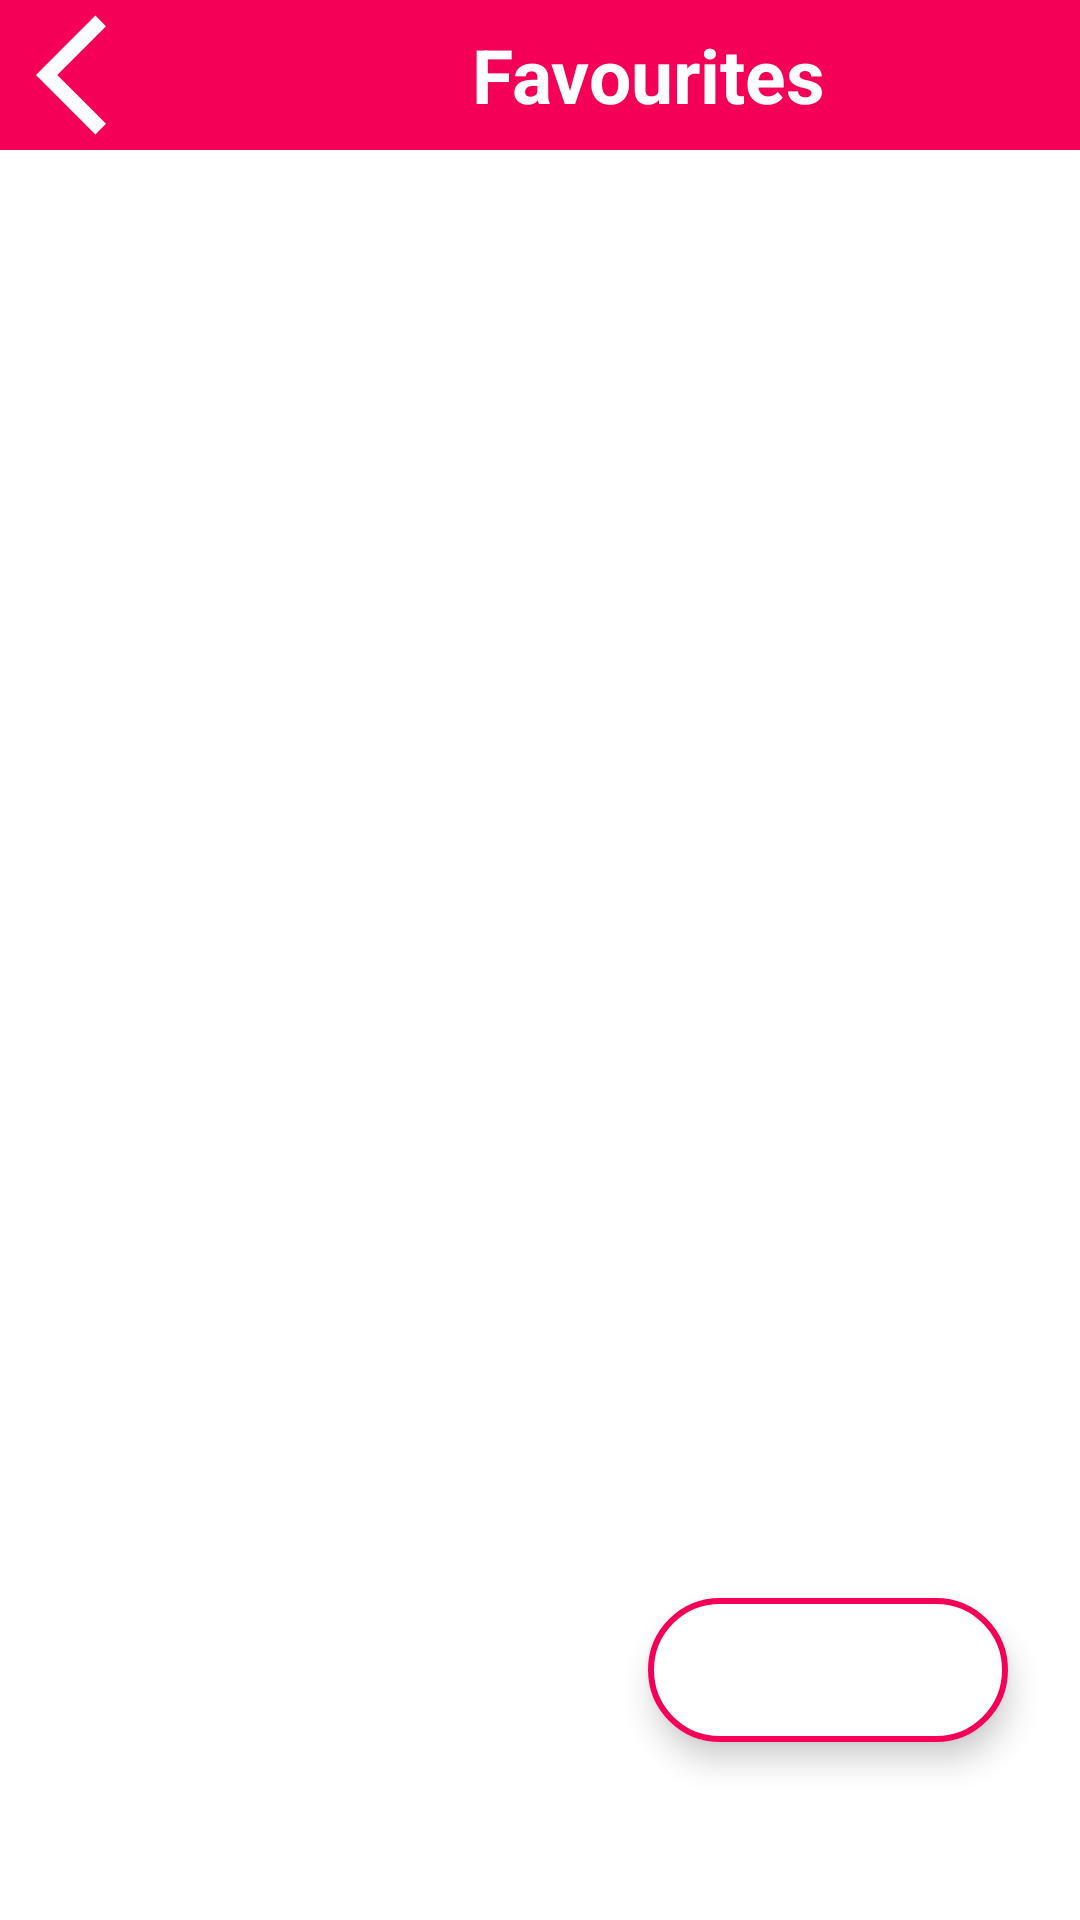

This screen was rendered from an Android layout file. Write that file and the resources it references.
<!-- AndroidManifest.xml: application theme splash_screen -->
<!-- res/layout/activity_favourite.xml -->
<?xml version="1.0" encoding="utf-8"?>
<androidx.constraintlayout.widget.ConstraintLayout xmlns:android="http://schemas.android.com/apk/res/android"
    xmlns:app="http://schemas.android.com/apk/res-auto"
    xmlns:tools="http://schemas.android.com/tools"
    android:layout_width="match_parent"
    android:layout_height="match_parent"
    tools:context=".FavouriteActivity">


    <LinearLayout
        android:id="@+id/linearLayout"
        android:layout_width="match_parent"
        android:layout_height="wrap_content"
        android:background="@color/custom_pink"
        android:orientation="horizontal"
        app:layout_constraintEnd_toEndOf="parent"
        app:layout_constraintStart_toStartOf="parent"
        app:layout_constraintTop_toTopOf="parent">



        <ImageButton
            android:layout_width="wrap_content"
            android:layout_height="50dp"
            android:backgroundTint="@android:color/transparent"
            android:contentDescription="@string/back_button"
            android:src="@drawable/back_icon"
            app:tint="@color/white" />


        <TextView
            android:layout_width="match_parent"
            android:layout_height="match_parent"
            android:gravity="center"
            android:text="@string/favourites"
            android:textColor="@color/white"
            android:textSize="25sp"
            android:textStyle="bold" />

    </LinearLayout>


    <com.google.android.material.floatingactionbutton.ExtendedFloatingActionButton
        android:layout_width="wrap_content"
        android:layout_height="wrap_content"
        android:backgroundTint="@color/white"
        app:icon="@drawable/shuffle_icon"
        app:iconSize="35dp"
        app:strokeWidth="2dp"
        app:strokeColor="@color/custom_pink"
        app:iconTint="@color/custom_pink"
        app:layout_constraintBottom_toBottomOf="parent"
        app:layout_constraintEnd_toEndOf="parent"
        app:layout_constraintHorizontal_bias="0.9"
        app:layout_constraintStart_toStartOf="parent"
        app:layout_constraintTop_toTopOf="@+id/linearLayout"
        app:layout_constraintVertical_bias="0.9" />

</androidx.constraintlayout.widget.ConstraintLayout>
<!-- resources referenced by this layout -->
<resources>
  <color name="custom_pink">#F50057</color>
  <color name="white">#FFFFFFFF</color>
  <!-- drawable back_icon (drawable) -->
  <vector xmlns:android="http://schemas.android.com/apk/res/android"
      android:width="48dp"
      android:height="48dp"
      android:tint="#000000"
      android:viewportWidth="24"
      android:viewportHeight="24">
      <path
          android:fillColor="@android:color/white"
          android:pathData="M11.67,3.87L9.9,2.1 0,12l9.9,9.9 1.77,-1.77L3.54,12z" />
  </vector>
  <string name="back_button">back button</string>
  <string name="favourites">Favourites</string>
  <style name="splash_screen" parent="Theme.MaterialComponents.Light.NoActionBar">
          <item name="android:windowBackground">@drawable/splash_screen</item>
      </style>
  <!-- drawable splash_screen (drawable) -->
  <?xml version="1.0" encoding="utf-8"?>
  <layer-list xmlns:android="http://schemas.android.com/apk/res/android">
      <item android:drawable="@color/white"/>
      <item android:drawable="@drawable/music_icon"
          android:gravity="center"
          android:height="250dp"
          android:width="250dp"/>
  </layer-list>
</resources>
